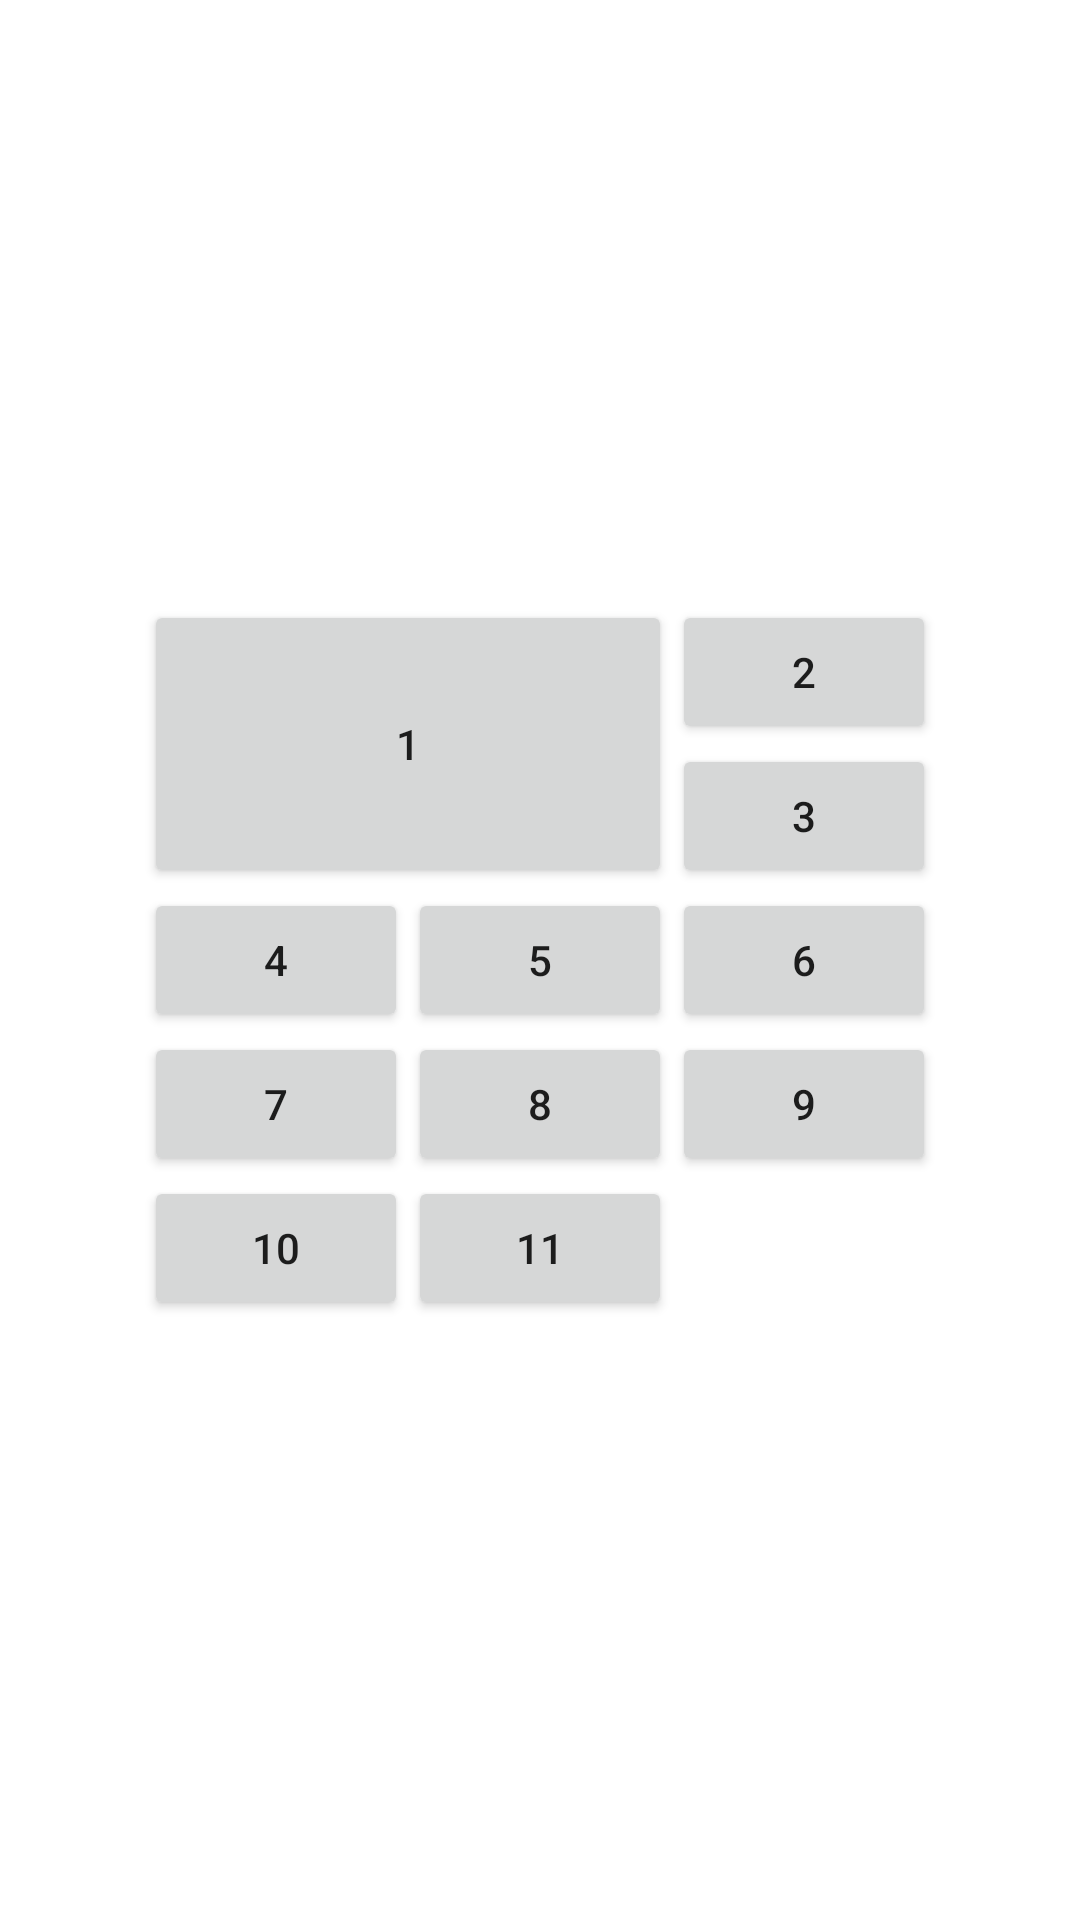

Here is an Android app screen rendered from its layout file. Give the layout XML and the strings, colors and styles it references.
<!-- AndroidManifest.xml: application theme Theme.AndroidFirst -->
<!-- res/layout/activity_sub24.xml -->
<?xml version="1.0" encoding="utf-8"?>
<LinearLayout xmlns:android="http://schemas.android.com/apk/res/android"
    android:layout_width="match_parent"
    android:layout_height="match_parent"
    android:gravity="center"
    android:orientation="vertical">

    <GridLayout
        android:layout_width="wrap_content"
        android:layout_height="wrap_content"
        android:columnCount="3"
        android:orientation="horizontal"
        android:padding="5dp">

        <Button
            android:layout_rowSpan="2"
            android:layout_columnSpan="2"
            android:layout_gravity="fill"
            android:text="1" />

        <Button android:text="2" />

        <Button android:text="3" />

        <Button android:text="4" />

        <Button android:text="5" />

        <Button android:text="6" />

        <Button android:text="7" />

        <Button android:text="8" />

        <Button android:text="9" />

        <Button android:text="10" />

        <Button android:text="11" />

    </GridLayout>
</LinearLayout>
<!-- resources referenced by this layout -->
<resources>
  <style name="Theme.AndroidFirst" parent="Theme.MaterialComponents.DayNight.DarkActionBar">
          
          <item name="colorPrimary">@color/purple_500</item>
          <item name="colorPrimaryVariant">@color/purple_700</item>
          <item name="colorOnPrimary">@color/white</item>
          
          <item name="colorSecondary">@color/teal_200</item>
          <item name="colorSecondaryVariant">@color/teal_700</item>
          <item name="colorOnSecondary">@color/black</item>
          
          <item name="android:statusBarColor">?attr/colorPrimaryVariant</item>
          
      </style>
  <!-- not gathered from this repository: default colours our renderer supplied (Android Studio template values) -->
  <color name="purple_500">#FF6200EE</color>
  <color name="purple_700">#FF3700B3</color>
  <color name="teal_200">#FF03DAC5</color>
  <color name="teal_700">#FF018786</color>
  <color name="black">#FF000000</color>
  <color name="white">#FFFFFFFF</color>
</resources>
